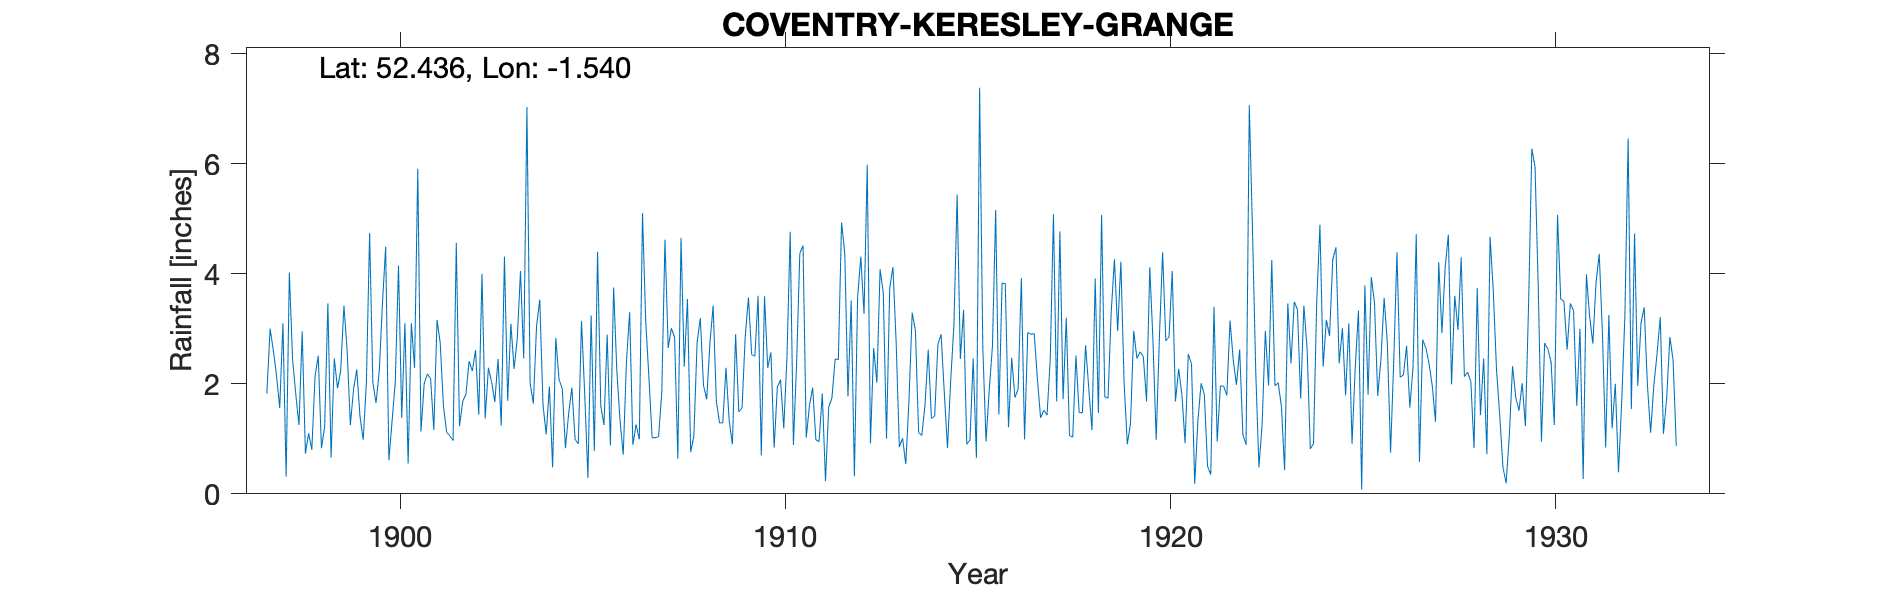

The data file committed next to this chart (first rows):
COVENTRY KERESLEY GRANGE, , , , , , , , , , , , , , , , , , , , , , , 
Grid ref, SP314821, Long, -1.54, Lat, 52.44, Elevation, 413, ft, , , , , , , , , , , , , , , 
Station no, 2468, , , , , , , , , , , , , , , , , , , , , , 
, 1890, 1891, 1892, 1893, 1894, 1895, 1896, 1897, 1898, 1899, 1900, 1901, 1902, 1903, 1904, 1905, 1906, 1907, 1908, 1909, 1910, 1911, 1912
January, , , , , , , , 1.82, 0.73, 3.42, 3.46, 1.13, 1.23, 2.45, 3.05, 0.99, 3.75, 1.02, 0.76, 1.33, 2.29, 1.02, 4.37
February, , , , , , , , 3, 1.1, 2.61, 4.49, 2, 1.68, 1.24, 3.53, 0.91, 2.24, 1.02, 1.05, 0.9, 2.57, 1.6, 1.77
March, , , , , , , , 2.61, 0.8, 1.25, 0.61, 2.18, 1.81, 4.31, 1.62, 3.14, 1.33, 1.04, 2.75, 2.9, 0.84, 1.93, 3.51
April, , , , , , , , 2.15, 2.13, 1.9, 1.32, 2.09, 2.41, 1.69, 1.08, 1.81, 0.71, 1.83, 3.19, 1.49, 1.94, 0.98, 0.32
May, , , , , , , , 1.56, 2.51, 2.26, 2.04, 1.16, 2.23, 3.09, 1.95, 0.29, 2.4, 4.62, 1.97, 1.56, 2.07, 0.95, 3.57
June, , , , , , , , 3.1, 0.83, 1.41, 4.15, 3.16, 2.61, 2.27, 0.48, 3.24, 3.3, 2.65, 1.72, 2.86, 1.19, 1.82, 4.31
July, , , , , , , , 0.31, 1.22, 0.98, 1.38, 2.74, 1.44, 2.82, 2.83, 0.78, 0.89, 3.01, 2.74, 3.57, 2.49, 0.23, 3.27
August, , , , , , , , 4.02, 3.46, 2.02, 3.1, 1.59, 4, 4.05, 2.08, 4.4, 1.26, 2.84, 3.42, 2.53, 4.76, 1.58, 5.98
September, , , , , , , , 2.45, 0.66, 4.74, 0.55, 1.12, 1.37, 2.46, 1.91, 1.6, 0.99, 0.64, 1.68, 2.5, 0.89, 1.74, 0.92
October, , , , , , , , 1.81, 2.46, 2.03, 3.1, 1.05, 2.29, 7.03, 0.83, 1.25, 5.1, 4.65, 1.29, 3.6, 2.38, 2.45, 2.65
November, , , , , , , , 1.25, 1.92, 1.65, 2.29, 0.97, 2.03, 2.01, 1.46, 2.89, 3.14, 2.31, 1.29, 0.7, 4.37, 2.44, 2.02
December, , , , , , , , 2.95, 2.24, 2.23, 5.91, 4.56, 1.67, 1.64, 1.93, 0.88, 2.11, 3.54, 2.29, 3.59, 4.51, 4.93, 4.08
Total, , , , , , , , 27.03, 20.06, 26.5, 32.4, 23.75, 24.77, 35.06, 22.75, 22.18, 27.22, 29.17, 24.15, 27.53, 30.3, 21.67, 36.77
TYRain_1890-1899_13_pt1-page-030.csv, , , , , , , , , , , , , , , , , , , , , , , 
TYRain_1900-1909_16_pt1-page-177.csv, , , , , , , , , , , , , , , , , , , , , , , 
TYRain_1910-1919_15_pt1-page-207.csv, , , , , , , , , , , , , , , , , , , , , , , 
TYRain_1920-1930_16_pt1-page-086.csv, , , , , , , , , , , , , , , , , , , , , , , 
TYRain_1931-1940_14_pt1-page-255.csv, , , , , , , , , , , , , , , , , , , , , , , 
